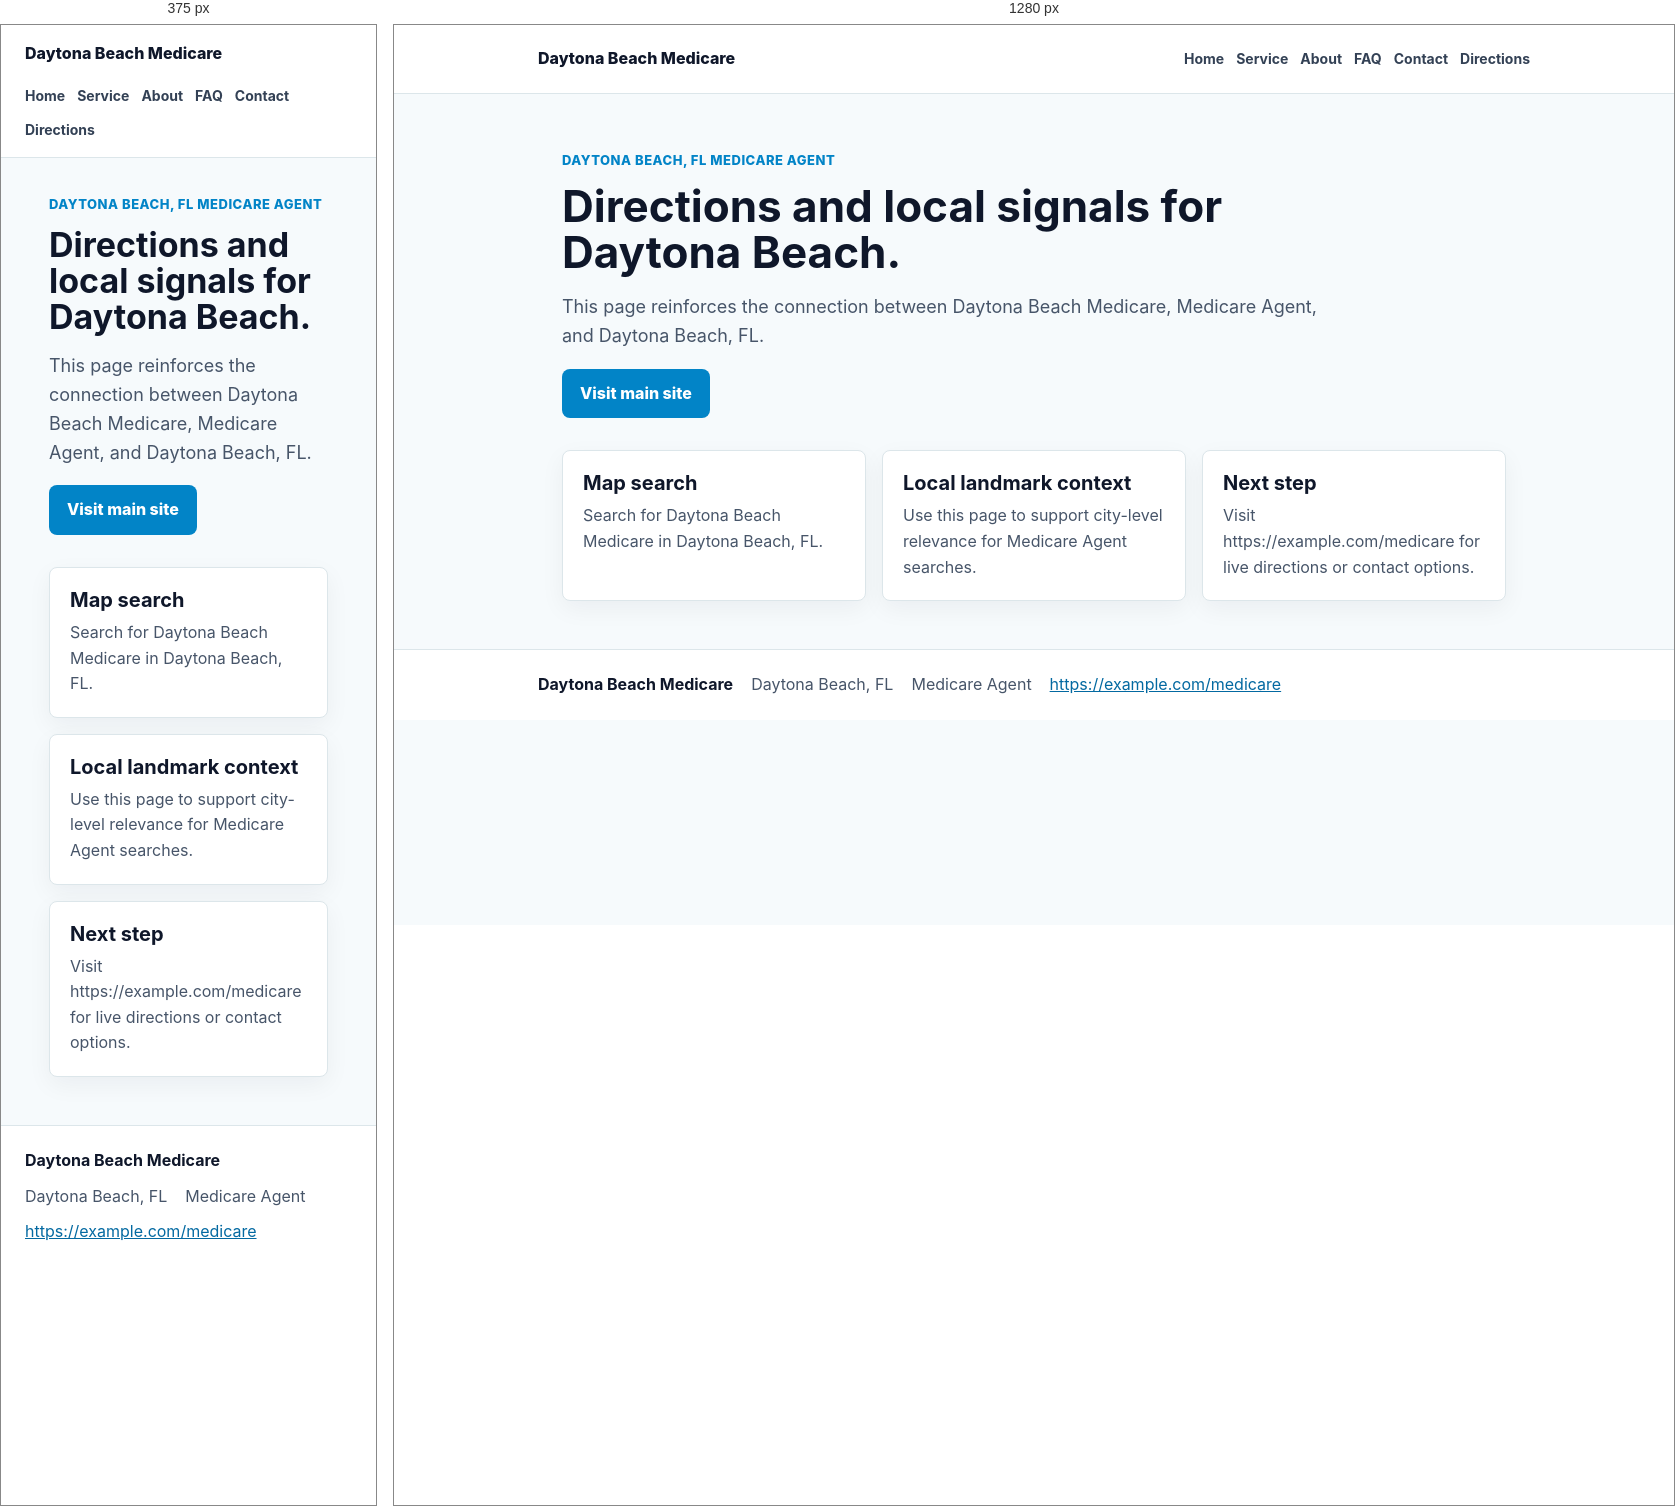
Rendered at 375 px and 1280 px, left to right.

<!-- file: directions.html -->
<!doctype html>
<html lang="en">
<head>
  <meta charset="utf-8">
  <meta name="viewport" content="width=device-width, initial-scale=1">
  <title>Directions to Daytona Beach Medicare</title>
  <meta name="description" content="Directions and local entity signals for Daytona Beach Medicare in Daytona Beach, FL.">
  <link rel="stylesheet" href="assets/style.css">
  <script type="application/ld+json">{
  "@context": "https://schema.org",
  "@type": "LocalBusiness",
  "name": "Daytona Beach Medicare",
  "url": "https://example.com/medicare",
  "areaServed": "Daytona Beach, FL",
  "address": {
    "@type": "PostalAddress",
    "addressLocality": "Daytona Beach",
    "addressRegion": "FL"
  },
  "makesOffer": {
    "@type": "Offer",
    "itemOffered": {
      "@type": "Service",
      "name": "Medicare Agent"
    }
  }
}</script>
</head>
<body>
  <header class="site-header">
    <div class="wrap nav-wrap">
      <a class="brand" href="index.html">Daytona Beach Medicare</a>
      <nav aria-label="Primary navigation">
        <a href="index.html">Home</a>
        <a href="service-city.html">Service</a>
        <a href="about.html">About</a>
        <a href="faq.html">FAQ</a>
        <a href="contact.html">Contact</a>
        <a href="directions.html">Directions</a>
      </nav>
    </div>
  </header>
  <main>
    <section class="hero">
      <div class="eyebrow">Daytona Beach, FL Medicare Agent</div>
      <h1>Directions and local signals for Daytona Beach.</h1>
      <p>This page reinforces the connection between Daytona Beach Medicare, Medicare Agent, and Daytona Beach, FL.</p>
      <a class="cta" href="https://example.com/medicare">Visit main site</a>
    </section>
    <section class="grid" aria-label="Page highlights">
      
      <article class="card"><h2>Map search</h2><p>Search for Daytona Beach Medicare in Daytona Beach, FL.</p></article>
      
      <article class="card"><h2>Local landmark context</h2><p>Use this page to support city-level relevance for Medicare Agent searches.</p></article>
      
      <article class="card"><h2>Next step</h2><p>Visit https://example.com/medicare for live directions or contact options.</p></article>
      
    </section>
  </main>
  <footer class="site-footer">
    <div class="wrap">
      <strong>Daytona Beach Medicare</strong>
      <span>Daytona Beach, FL</span>
      <span>Medicare Agent</span>
      <a href="https://example.com/medicare">https://example.com/medicare</a>
    </div>
  </footer>
</body>
</html>

/* @media block from style.css */
@media (max-width:720px){.nav-wrap{align-items:flex-start;flex-direction:column;padding-top:16px;padding-bottom:16px}h1{font-size:34px}.hero{padding-top:36px}}